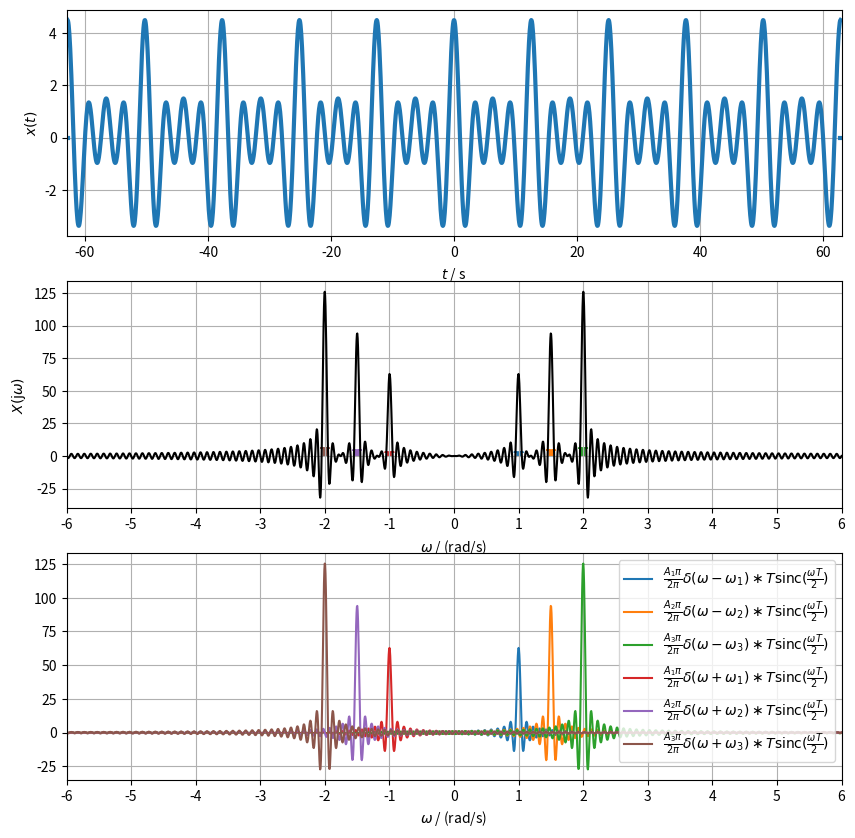
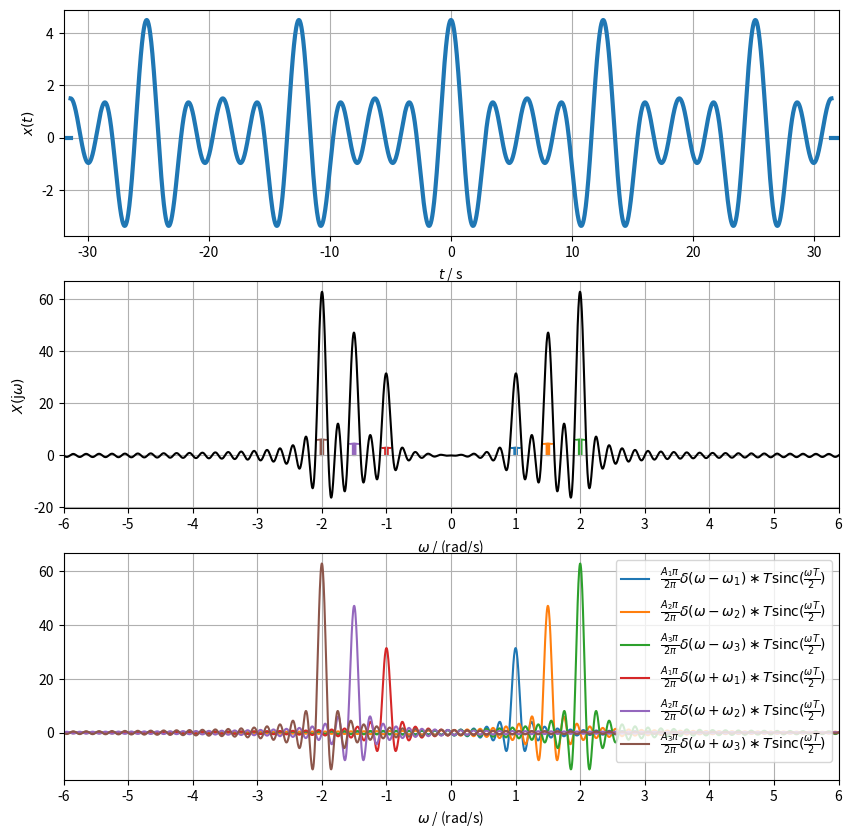
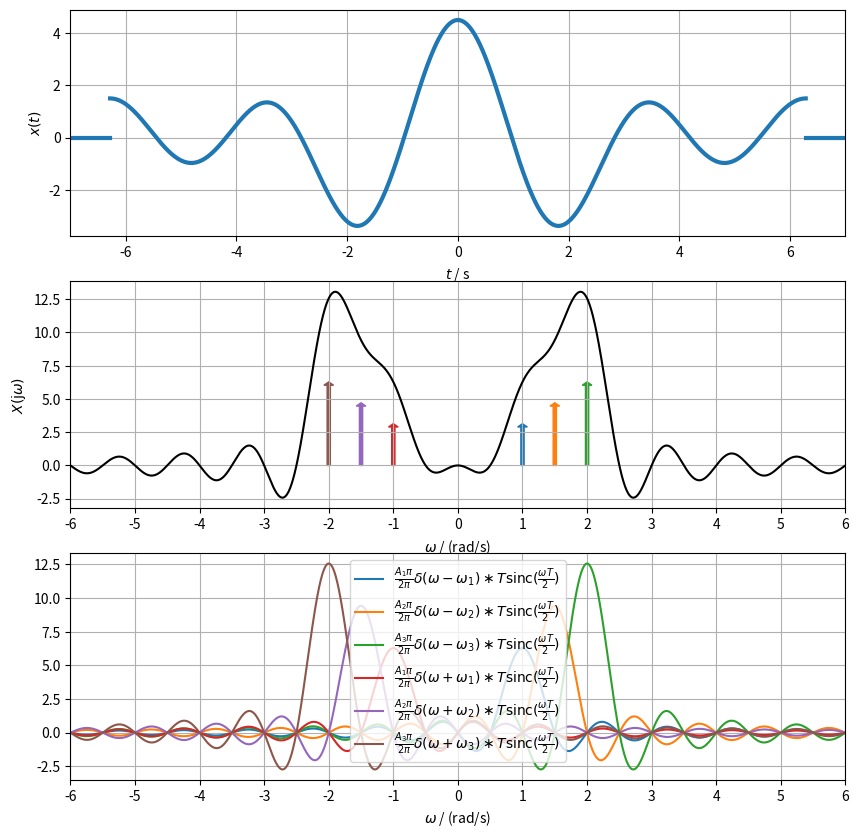
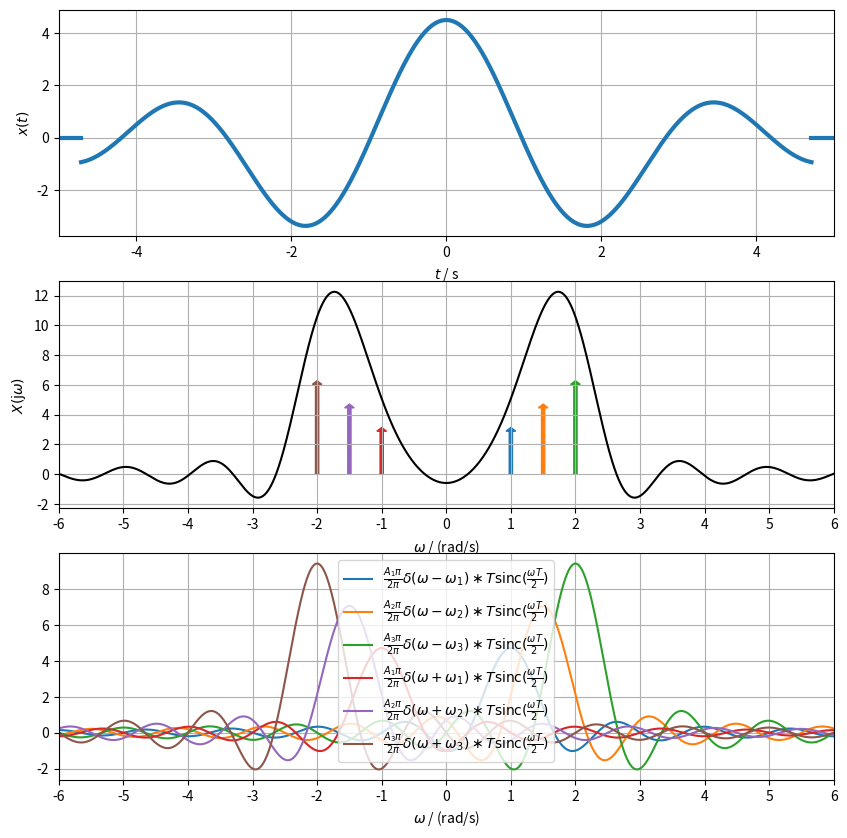
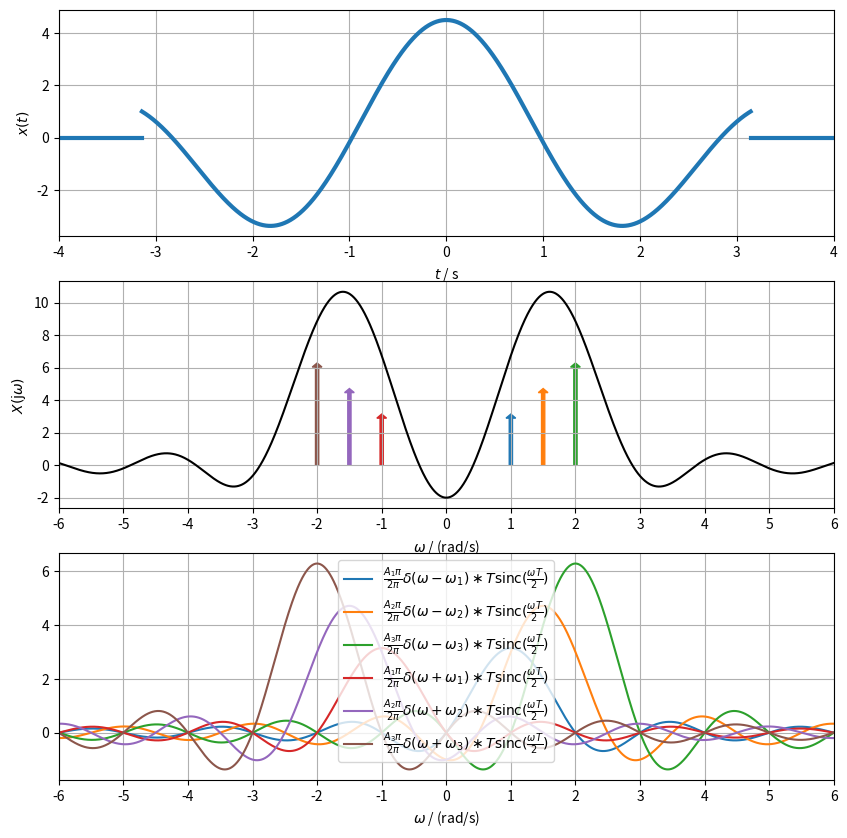
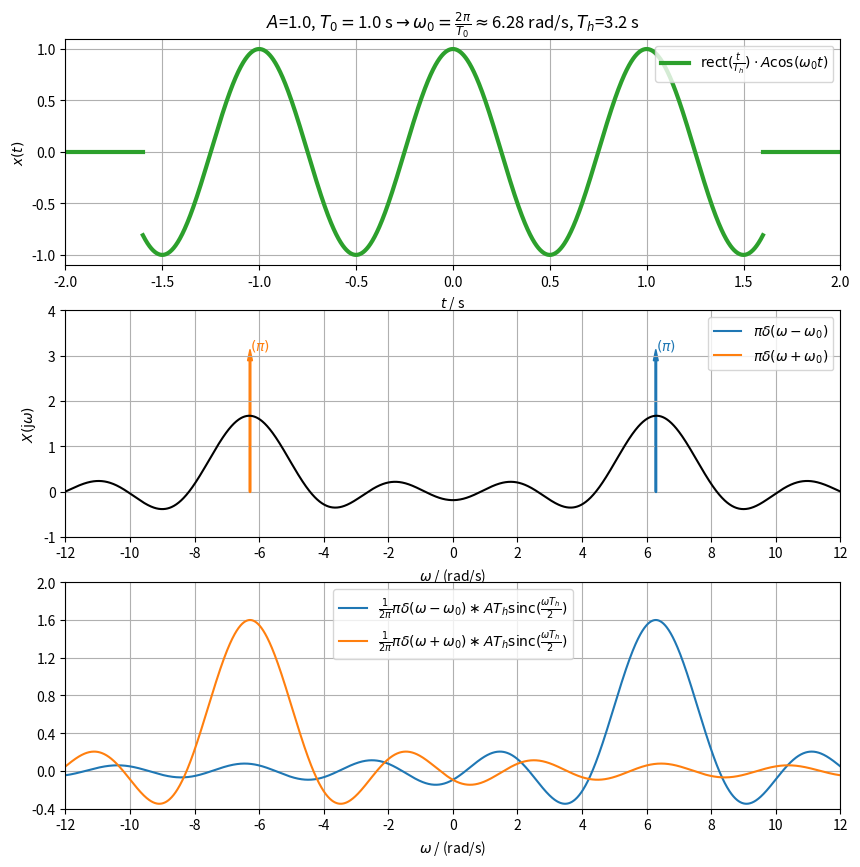
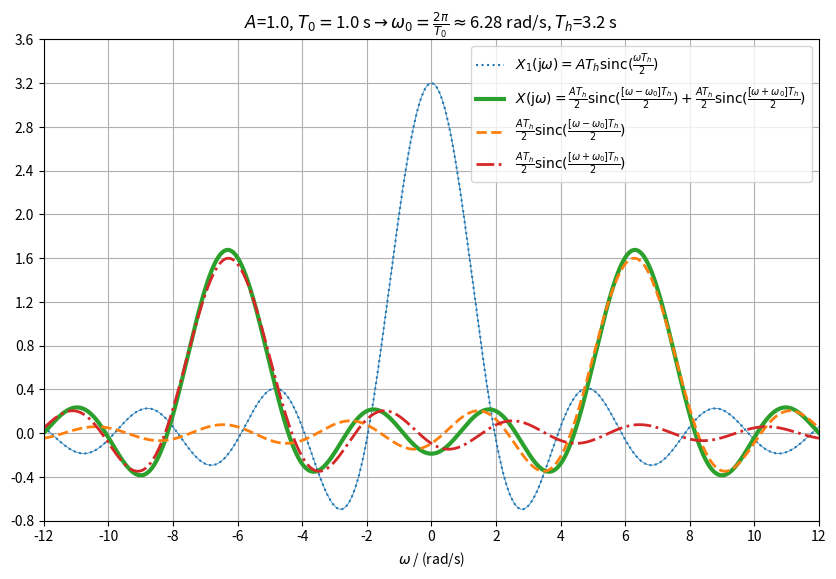

Reproduce these figures in Python, in order.
import numpy as np
import matplotlib.pyplot as plt


def my_sinc(x):  # we rather use definition sinc(x) = sin(x)/x, thus:
    return np.sinc(x/np.pi)

def plot_rect_cos(T):
    # rect(t/T) o-o T sinc(wT/2)
    t = np.linspace(-T/2, +T/2, 2**11)
    w = np.linspace(-6, 6, 2**11)

    A1 = 1
    w1 = 1

    A2 = 3/2
    w2 = 3/2

    A3 = 2
    w3 = 2

    x = A1*np.cos(w1*t) + A2*np.cos(w2*t) + A3*np.cos(w3*t)

    X1p = 1/(2*np.pi) * (A1*np.pi) * T*my_sinc((w-w1)*T/2)
    X1n = 1/(2*np.pi) * (A1*np.pi) * T*my_sinc((w+w1)*T/2)

    X2p = 1/(2*np.pi) * (A2*np.pi) * T*my_sinc((w-w2)*T/2)
    X2n = 1/(2*np.pi) * (A2*np.pi) * T*my_sinc((w+w2)*T/2)

    X3p = 1/(2*np.pi) * (A3*np.pi) * T*my_sinc((w-w3)*T/2)
    X3n = 1/(2*np.pi) * (A3*np.pi) * T*my_sinc((w+w3)*T/2)

    plt.figure(figsize=(10, 10))
    plt.subplot(3, 1, 1)
    plt.plot(t, x, 'C0', lw=3)
    plt.plot([-np.ceil(T/2), -T/2], [0, 0], 'C0', lw=3)
    plt.plot([T/2, np.ceil(T/2)], [0, 0], 'C0', lw=3)
    plt.xlabel(r'$t$ / s')
    plt.ylabel('$x(t)$')
    plt.xlim(-np.ceil(T/2), +np.ceil(T/2))
    plt.grid(True)

    plt.subplot(3, 1, 2)
    head_length = 0.25
    plt.arrow(+w1, 0, 0, A1*np.pi-head_length, color='C0',
              width=0.05, head_length=head_length)
    plt.arrow(+w2, 0, 0, A2*np.pi-head_length, color='C1',
              width=0.05, head_length=head_length)
    plt.arrow(+w3, 0, 0, A3*np.pi-head_length, color='C2',
              width=0.05, head_length=head_length)

    plt.arrow(-w1, 0, 0, A1*np.pi-head_length, color='C3',
              width=0.05, head_length=head_length)
    plt.arrow(-w2, 0, 0, A2*np.pi-head_length, color='C4',
              width=0.05, head_length=head_length)
    plt.arrow(-w3, 0, 0, A3*np.pi-head_length, color='C5',
              width=0.05, head_length=head_length)

    plt.plot(w, X1p+X1n + X2p+X2n + X3p+X3n, 'k')

    plt.xlabel(r'$\omega$ / (rad/s)')
    plt.ylabel('$X(\mathrm{j}\omega)$')
    plt.xticks(np.arange(-6, 7))
    plt.xlim(-6, 6)
    plt.grid(True)

    plt.subplot(3, 1, 3)
    plt.plot(
        w, X1p, label=r'$\frac{A_1 \pi}{2\pi}\delta(\omega-\omega_1)\ast T \mathrm{sinc}(\frac{\omega T}{2})$')
    plt.plot(
        w, X2p, label=r'$\frac{A_2 \pi}{2\pi}\delta(\omega-\omega_2)\ast T \mathrm{sinc}(\frac{\omega T}{2})$')
    plt.plot(
        w, X3p, label=r'$\frac{A_3 \pi}{2\pi}\delta(\omega-\omega_3)\ast T \mathrm{sinc}(\frac{\omega T}{2})$')
    plt.plot(
        w, X1n, label=r'$\frac{A_1 \pi}{2\pi}\delta(\omega+\omega_1)\ast T \mathrm{sinc}(\frac{\omega T}{2})$')
    plt.plot(
        w, X2n, label=r'$\frac{A_2 \pi}{2\pi}\delta(\omega+\omega_2)\ast T \mathrm{sinc}(\frac{\omega T}{2})$')
    plt.plot(
        w, X3n, label=r'$\frac{A_3 \pi}{2\pi}\delta(\omega+\omega_3)\ast T \mathrm{sinc}(\frac{\omega T}{2})$')
    plt.xlabel(r'$\omega$ / (rad/s)')
    plt.xticks(np.arange(-6, 7))
    plt.xlim(-6, 6)
    plt.legend()
    plt.grid(True)

T = 2*np.pi*20
plot_rect_cos(T)

T = 2*np.pi*10
plot_rect_cos(T)

T = 2*np.pi*2
plot_rect_cos(T)

T = 2*np.pi*1.5
plot_rect_cos(T)

T = 2*np.pi*1
plot_rect_cos(T)

A = 1
T0 = 1
w0 = 2*np.pi/T0

Th = 4.8/1.5*T0
Th = 3.2
print(Th)

# rect(t/T) o-o T sinc(wT/2)
t = np.linspace(-Th/2, +Th/2, 2**11)
w = np.linspace(-2*w0, +2*w0, 2**11)

x = A*np.cos(w0*t)

X1p = 1/(2*np.pi) * (A*np.pi) * Th*my_sinc((w-w0)*Th/2)
X1n = 1/(2*np.pi) * (A*np.pi) * Th*my_sinc((w+w0)*Th/2)

plt.figure(figsize=(10, 10))
plt.subplot(3, 1, 1)
plt.plot(t, x, 'C2', lw=3,
         label=r'$\mathrm{rect}(\frac{t}{T_h})\cdot A \cos(\omega_0 t)$')
plt.plot([-np.ceil(Th/2), -Th/2], [0, 0], 'C2', lw=3)
plt.plot([Th/2, np.ceil(Th/2)], [0, 0], 'C2', lw=3)
plt.xlabel(r'$t$ / s')
plt.ylabel('$x(t)$')
plt.title(
    r'$A$=%1.1f, $T_0=$%1.1f s$\rightarrow\omega_0 = \frac{2\pi}{T_0}\approx$%2.2f rad/s, $T_h$=%1.1f s' % (A, T0, w0, Th))
plt.xlim(-np.ceil(Th/2), +np.ceil(Th/2))
plt.legend(loc='upper right')
plt.grid(True)

plt.subplot(3, 1, 2)
head_length = 0.25

plt.plot([w0, w0], [0, 1], 'C0', label=r'$\pi\delta(\omega-\omega_0)$')
plt.plot([-w0, -w0], [0, 1], 'C1', label=r'$\pi\delta(\omega+\omega_0)$')

plt.arrow(+w0, 0, 0, A*np.pi-head_length, color='C0',
          width=0.05, head_length=head_length)

plt.arrow(-w0, 0, 0, A*np.pi-head_length, color='C1',
          width=0.05, head_length=head_length)

plt.plot(w, X1p+X1n, 'k')

plt.text(-w0, np.pi, r'$(\pi)$', color='C1')
plt.text(+w0, np.pi, r'$(\pi)$', color='C0')

plt.xlabel(r'$\omega$ / (rad/s)')
plt.ylabel('$X(\mathrm{j}\omega)$')
if T0 == 1:
    plt.xticks(np.arange(-12, 14, 2))
    plt.xlim(-12, 12)
if Th == 3.2 and A == 1:
    plt.ylim(-1, 4)
plt.legend()
plt.grid(True)

plt.subplot(3, 1, 3)
plt.plot(
    w, X1p, label=r'$\frac{1}{2\pi}\pi\delta(\omega-\omega_0)\ast A T_h \mathrm{sinc}(\frac{\omega T_h}{2})$')
plt.plot(
    w, X1n, label=r'$\frac{1}{2\pi}\pi\delta(\omega+\omega_0)\ast A T_h \mathrm{sinc}(\frac{\omega T_h}{2})$')
plt.xlabel(r'$\omega$ / (rad/s)')
if T0 == 1:
    plt.xticks(np.arange(-12, 14, 2))
    plt.xlim(-12, 12)
if Th == 3.2 and A == 1:
    plt.yticks(np.arange(-0.4, 2.4, 0.4))
    plt.ylim(-0.4, 2)
plt.legend()
plt.grid(True)
plt.savefig('rect_cos_610482EF57_1.pdf')

A = 1
T0 = 1
w0 = 2*np.pi/T0

Th = 4.8/1.5*T0
Th = 3.2
print(Th)

# rect(t/T) o-o T sinc(wT/2)
w = np.linspace(-2*w0, +2*w0, 2**11)

Xrect = A*Th * my_sinc(w*Th/2)
Xmodp = A*Th/2*my_sinc((w-w0)*Th/2)
Xmodn = A*Th/2*my_sinc((w+w0)*Th/2)

plt.figure(figsize=(10, 10*10/16))
plt.plot(
    w, Xrect, 'C0', lw=0.5)
plt.plot(
    w, Xrect, 'C0:', label=r'$X_1(\mathrm{j}\omega) = A T_h \mathrm{sinc}(\frac{\omega T_h}{2})$')
plt.plot(
    w, Xmodp+Xmodn, 'C2', lw=3, label=r'$X(\mathrm{j}\omega) = \frac{A T_h}{2} \mathrm{sinc}(\frac{[\omega-\omega_0] T_h}{2})+\frac{A T_h}{2} \mathrm{sinc}(\frac{[\omega+\omega_0] T_h}{2})$')
plt.plot(
    w, Xmodp, 'C1--', lw=2, label=r'$\frac{A T_h}{2} \mathrm{sinc}(\frac{[\omega-\omega_0] T_h}{2})$')
plt.plot(
    w, Xmodn, 'C3-.', lw=2, label=r'$\frac{A T_h}{2} \mathrm{sinc}(\frac{[\omega+\omega_0] T_h}{2})$')
plt.xlabel(r'$\omega$ / (rad/s)')
plt.title(
    r'$A$=%1.1f, $T_0=$%1.1f s$\rightarrow\omega_0 = \frac{2\pi}{T_0}\approx$%2.2f rad/s, $T_h$=%1.1f s' % (A, T0, w0, Th))
plt.xticks(np.arange(-12, 14, 2))
plt.xlim(-12, 12)
plt.yticks(np.arange(-0.8, 4, 0.4))
plt.ylim(-0.8, 3.6)
plt.legend()
plt.grid(True)
plt.savefig('rect_cos_610482EF57_2.pdf')